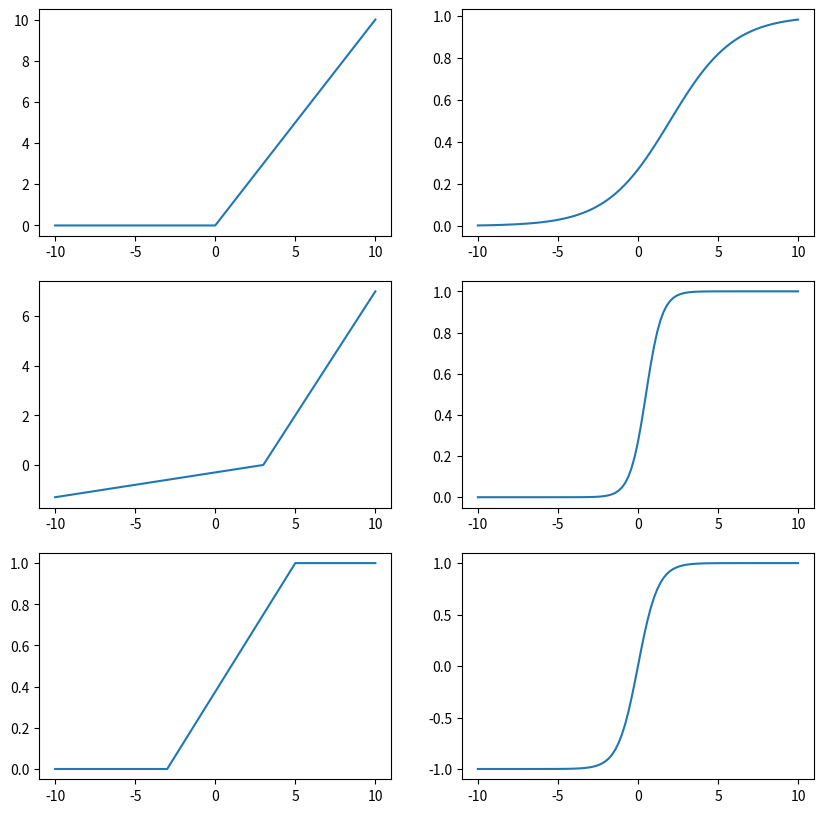

Write the Python code that produced this figure.
from matplotlib import pyplot as plt
from numpy import (
    array,
    exp,
    linspace,
)


def step(x: float, cutoff: float = 0) -> float:
    """Ступенчатая функция (Хэвисайда)."""
    if x < cutoff:
        return 0
    else:
        return 1


def linear(x: float, slope: float = 1, shift: float = 0) -> float:
    """Линейная функция."""
    return x*slope - shift


def relu(x: float, slope: float = 1, cutoff: float = 0) -> float:
    """Кусочно-линейная функция."""
    if x < cutoff:
        return 0
    else:
        return x*slope - cutoff


def lrelu(
            x: float, 
            slope_right: float = 1, 
            slope_left: float = 0.1, 
            cutoff: float = 0
    ) -> float:
        """Кусочно-линейная функция c "утечкой"."""
        if x < cutoff:
            return (x - cutoff)*slope_left
        else:
            return x*slope_right - cutoff


def prelu(
            x: float,
            left_cutoff: float = -1,
            right_cutoff: float = 1,
    ) -> float:
        """Усечённая (параметризованная) кусочно-линейная функция с нормализацией.
        
        :param x: входное значение
        :param left_cutoff: левый (нижний) порог
        :param right_cutoff: правый (верхний) порог
        """
        if x < left_cutoff:
            return 0
        elif right_cutoff < x:
            return 1
        else:
            slope = 1 / (right_cutoff - left_cutoff)
            shift = left_cutoff * slope
            return x * slope - shift


def sigmoid(x: float, a: float = 1, b: float = 1):
    """Сигмоидальная логистическая функция. 
    
    :param a: угол наклона
    :param b: смещение
    """
    return 1 / (1 + exp(-a*x + b))


def tanh(x, a=1, b=0):
    """Функция гиперболического тангенса."""
    return 2 / (1 + exp(-2*a*x + b)) - 1



if __name__ == '__main__':
    
    x = linspace(-10, 10, 101)
    
    f_relu = [relu(n) for n in x]
    f_lrelu = [lrelu(n, cutoff=3) for n in x]
    f_prelu = [prelu(n, -3, 5) for n in x]
    f_sigm1 = [sigmoid(n, a=0.5) for n in x]
    f_sigm2 = [sigmoid(n, a=2) for n in x]
    f_tanh = [tanh(n, a=0.8) for n in x]
    
    fig = plt.figure(figsize=(10, 10))
    axs = fig.subplots(3, 2)
    
    axs[0][0].plot(x, f_relu)
    axs[1][0].plot(x, f_lrelu)
    axs[2][0].plot(x, f_prelu)
    axs[0][1].plot(x, f_sigm1)
    axs[1][1].plot(x, f_sigm2)
    axs[2][1].plot(x, f_tanh)
    
    fig.show()


